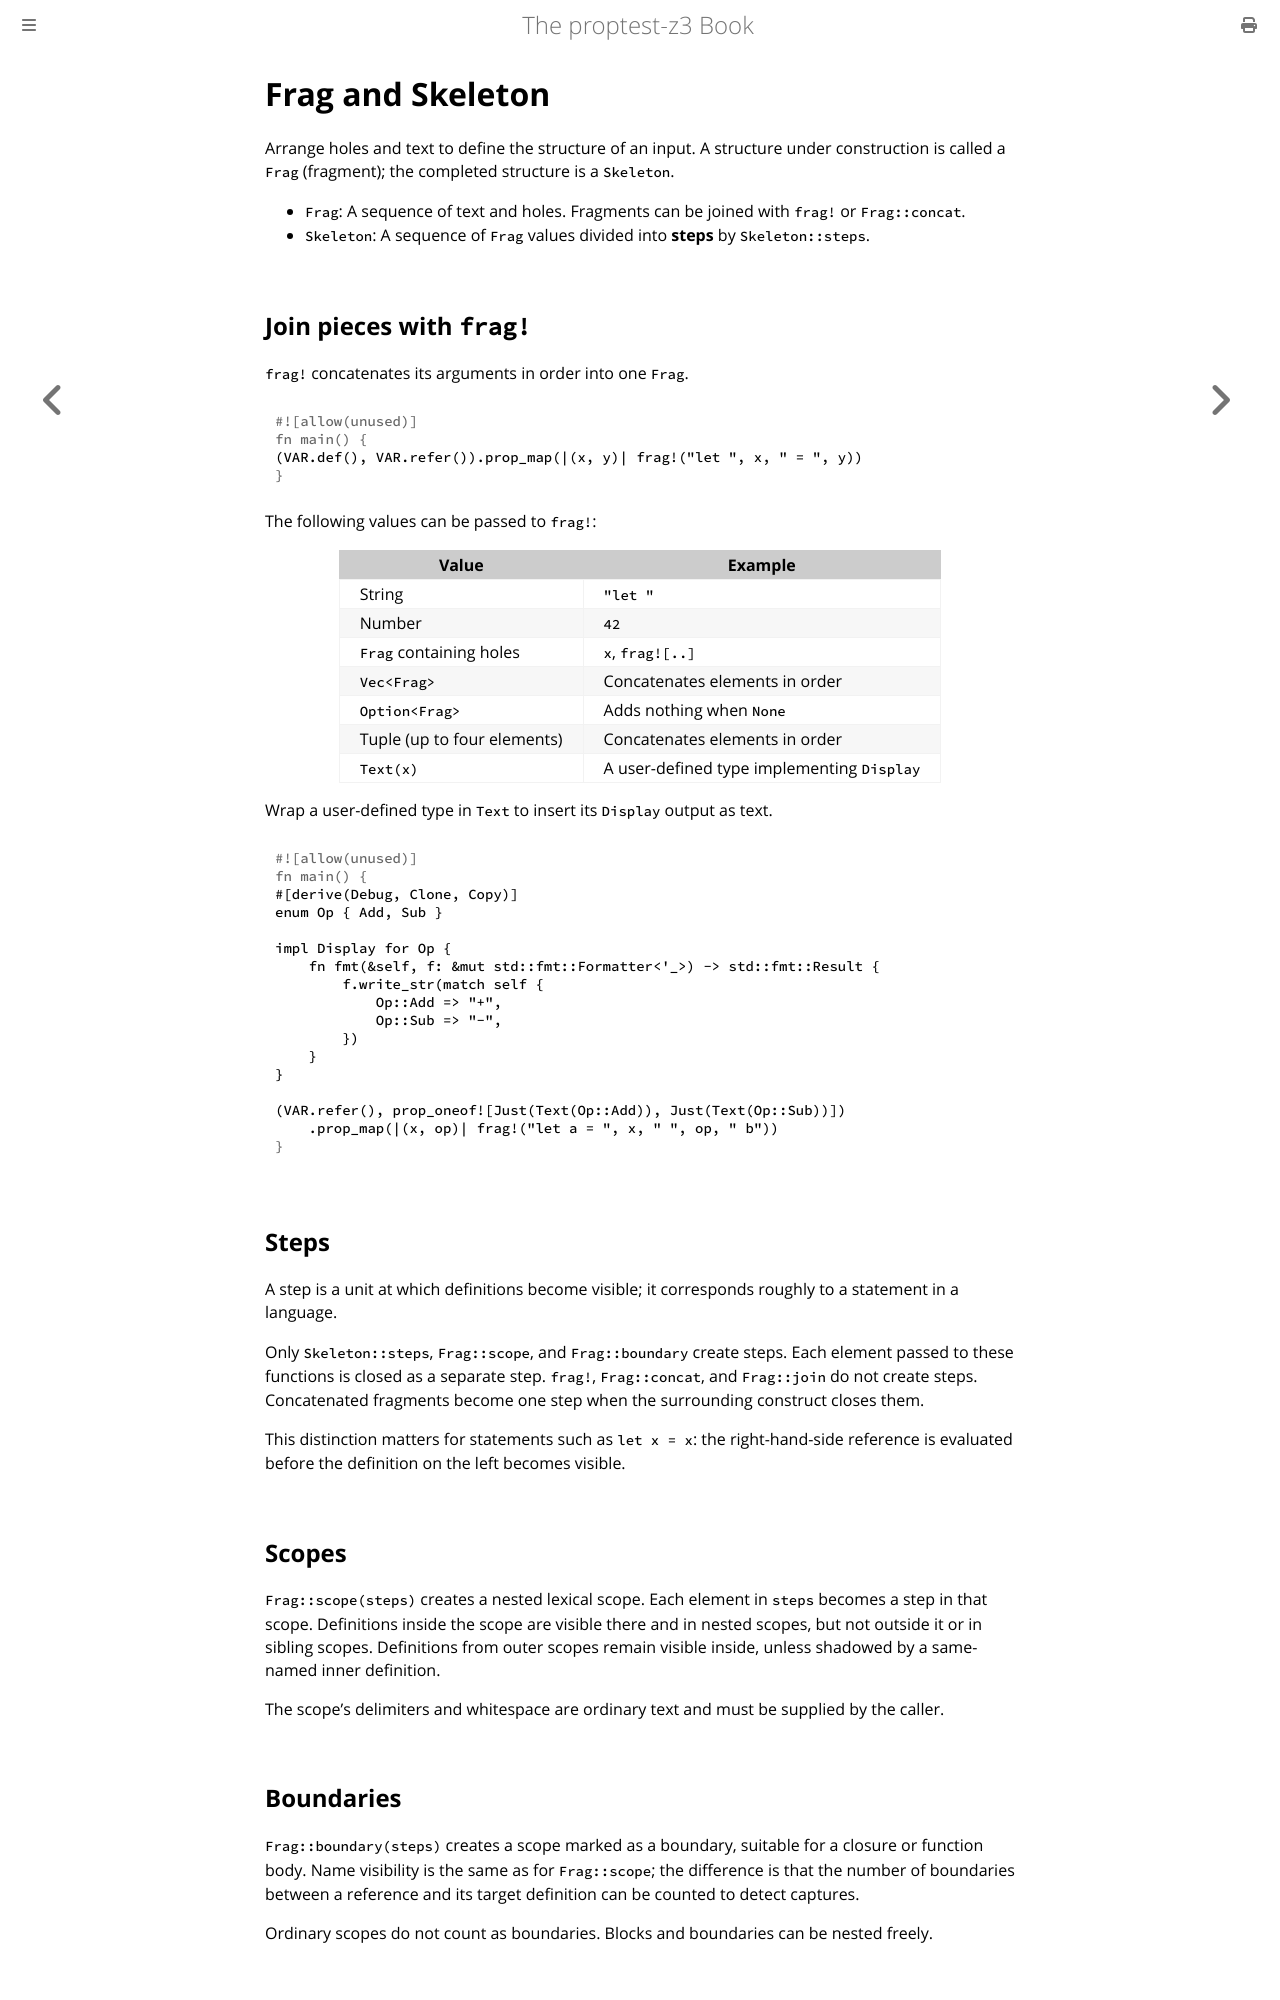

repository: asobininn/z3-toolkit · page: feature_guide/frag.html · generator: mdbook

# Frag and Skeleton

Arrange holes and text to define the structure of an input. A structure under construction is called a `Frag` (fragment); the completed structure is a `Skeleton`.

- `Frag`: A sequence of text and holes. Fragments can be joined with `frag!` or `Frag::concat`.
- `Skeleton`: A sequence of `Frag` values divided into **steps** by `Skeleton::steps`.

## Join pieces with `frag!`

`frag!` concatenates its arguments in order into one `Frag`.

```rust
(VAR.def(), VAR.refer()).prop_map(|(x, y)| frag!("let ", x, " = ", y))
```

The following values can be passed to `frag!`:

| Value | Example |
| --- | --- |
| String | `"let "` |
| Number | `42` |
| `Frag` containing holes | `x`, `frag![..]` |
| `Vec<Frag>` | Concatenates elements in order |
| `Option<Frag>` | Adds nothing when `None` |
| Tuple (up to four elements) | Concatenates elements in order |
| `Text(x)` | A user-defined type implementing `Display` |

Wrap a user-defined type in `Text` to insert its `Display` output as text.

```rust
#[derive(Debug, Clone, Copy)]
enum Op { Add, Sub }

impl Display for Op {
    fn fmt(&self, f: &mut std::fmt::Formatter<'_>) -> std::fmt::Result {
        f.write_str(match self {
            Op::Add => "+",
            Op::Sub => "-",
        })
    }
}

(VAR.refer(), prop_oneof![Just(Text(Op::Add)), Just(Text(Op::Sub))])
    .prop_map(|(x, op)| frag!("let a = ", x, " ", op, " b"))
```

## Steps

A step is a unit at which definitions become visible; it corresponds roughly to a statement in a language.

Only `Skeleton::steps`, `Frag::scope`, and `Frag::boundary` create steps. Each element passed to these functions is closed as a separate step. `frag!`, `Frag::concat`, and `Frag::join` do not create steps. Concatenated fragments become one step when the surrounding construct closes them.

This distinction matters for statements such as `let x = x`: the right-hand-side reference is evaluated before the definition on the left becomes visible.

## Scopes

`Frag::scope(steps)` creates a nested lexical scope. Each element in `steps` becomes a step in that scope. Definitions inside the scope are visible there and in nested scopes, but not outside it or in sibling scopes. Definitions from outer scopes remain visible inside, unless shadowed by a same-named inner definition.

The scope's delimiters and whitespace are ordinary text and must be supplied by the caller.
